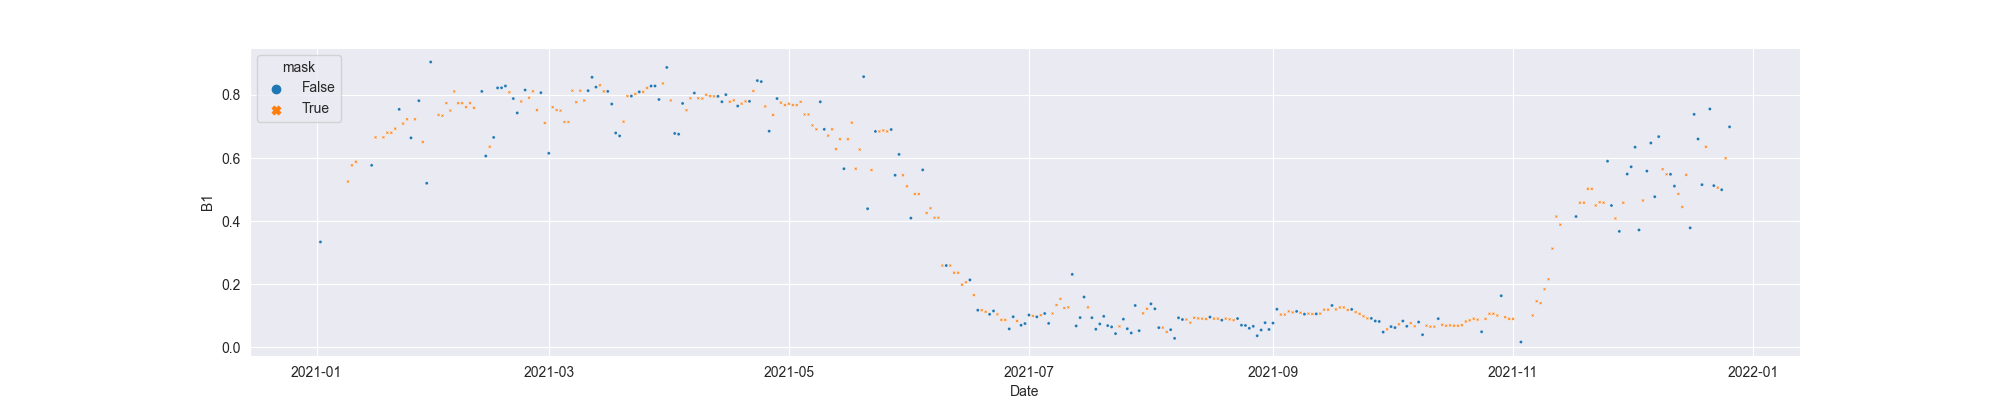

Values plotted in this chart, from the file beside it:
system:time_start, B1, B1_interpolate
2021-01-02, 0.3337, 0.3337
2021-01-03, , 
2021-01-04, , 
2021-01-05, , 
2021-01-06, , 
2021-01-07, , 
2021-01-08, , 
2021-01-09, , 0.5254
2021-01-10, , 0.5768
2021-01-11, , 0.588
2021-01-12, , 
2021-01-13, , 
2021-01-14, , 
2021-01-15, 0.5768, 0.5768
2021-01-16, , 0.6656
2021-01-17, , 
2021-01-18, , 0.6656
2021-01-19, , 0.6801
2021-01-20, , 0.6801
2021-01-21, , 0.693
2021-01-22, 0.7544, 0.7544
2021-01-23, , 0.7092
2021-01-24, , 0.7229
2021-01-25, 0.6639, 0.6639
2021-01-26, , 0.7229
2021-01-27, 0.7818, 0.7818
2021-01-28, , 0.6509
2021-01-29, 0.5199, 0.5199
2021-01-30, 0.9046, 0.9046
2021-01-31, , 
2021-02-01, , 0.7367
2021-02-02, , 0.7342
2021-02-03, , 0.774
2021-02-04, , 0.7505
2021-02-05, , 0.8112
2021-02-06, , 0.774
2021-02-07, , 0.774
2021-02-08, , 0.7616
2021-02-09, , 0.774
2021-02-10, , 0.7592
2021-02-11, , 
2021-02-12, 0.8112, 0.8112
2021-02-13, 0.6062, 0.6062
2021-02-14, , 0.6357
2021-02-15, 0.6652, 0.6652
2021-02-16, 0.8224, 0.8224
2021-02-17, 0.8227, 0.8227
2021-02-18, 0.8285, 0.8285
2021-02-19, , 0.8085
2021-02-20, 0.7886, 0.7886
2021-02-21, 0.743, 0.743
2021-02-22, , 0.7793
2021-02-23, 0.8157, 0.8157
2021-02-24, , 0.7913
2021-02-25, , 0.8115
2021-02-26, , 0.7521
2021-02-27, 0.8073, 0.8073
2021-02-28, , 0.7111
2021-03-01, 0.6149, 0.6149
2021-03-02, , 0.7613
... 299 more rows
